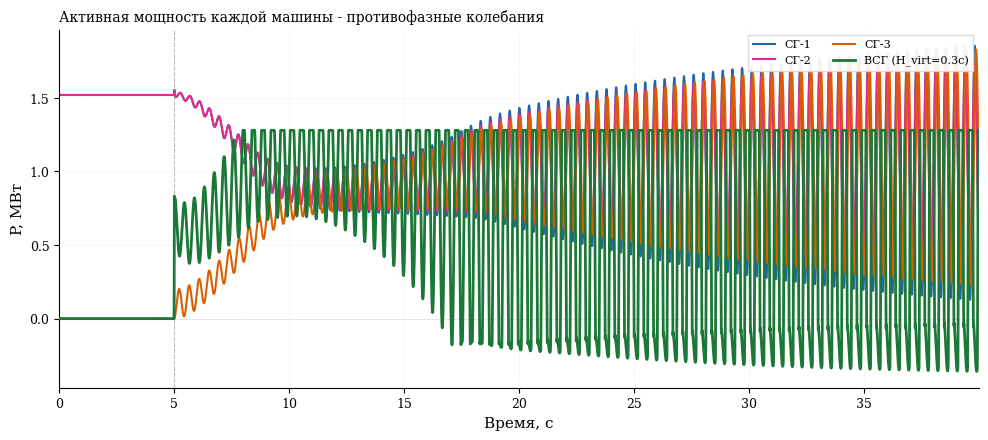
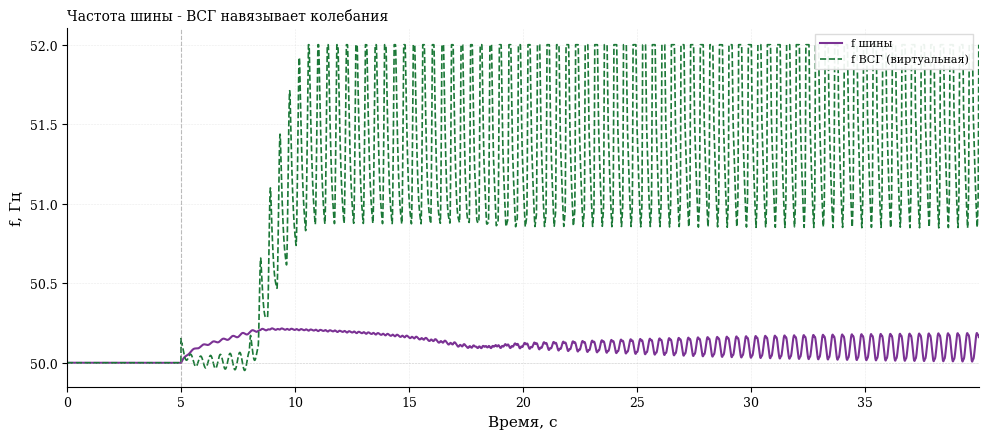
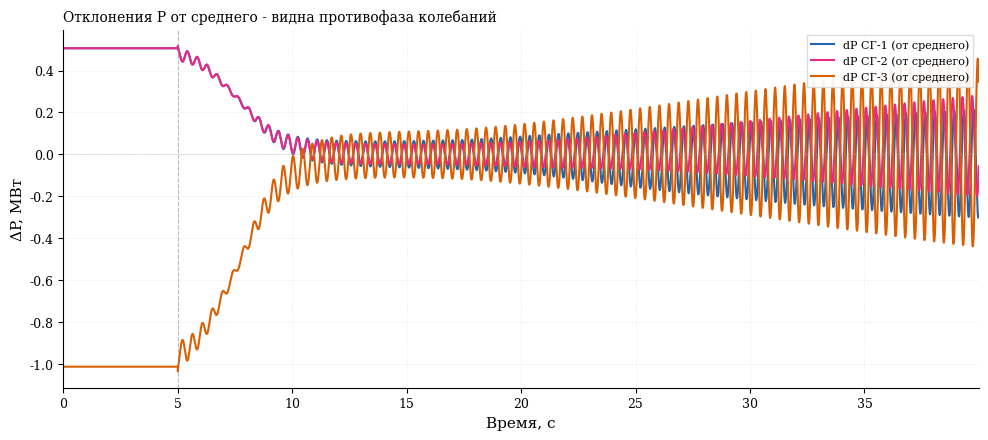
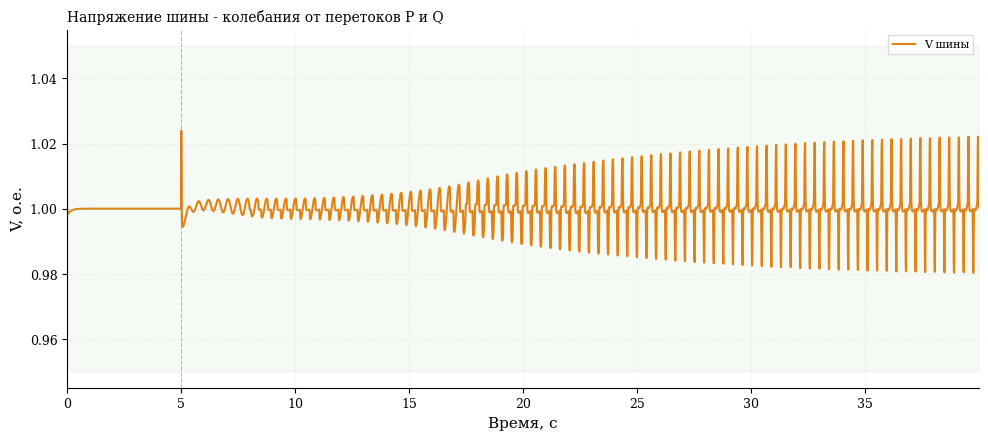
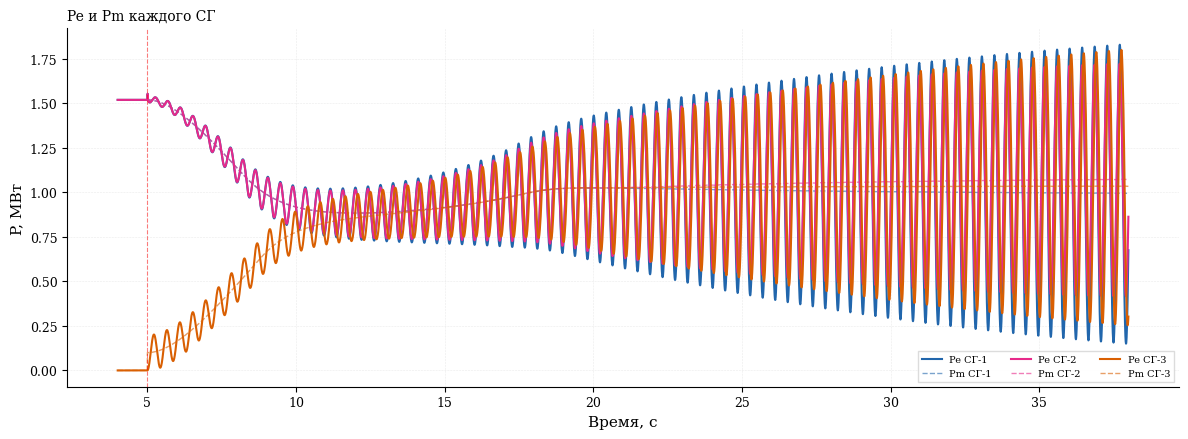
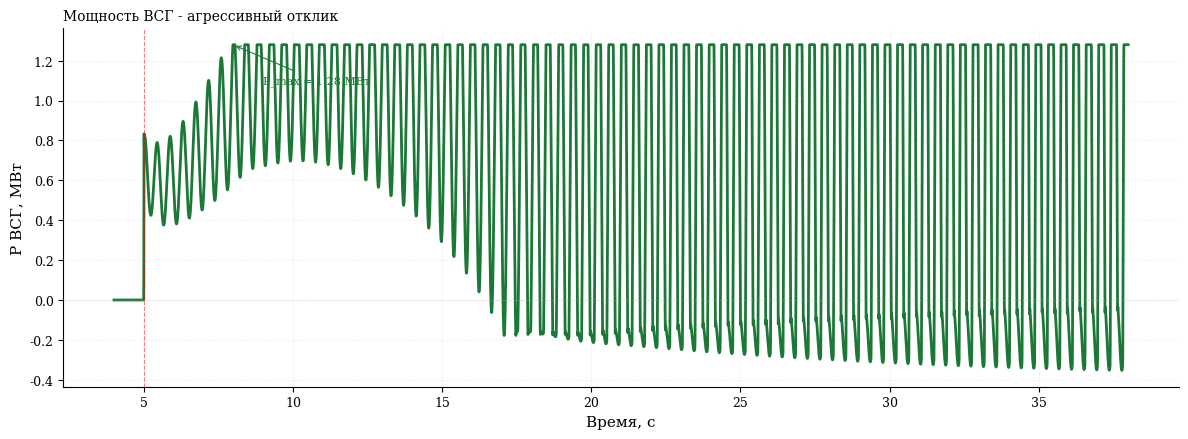
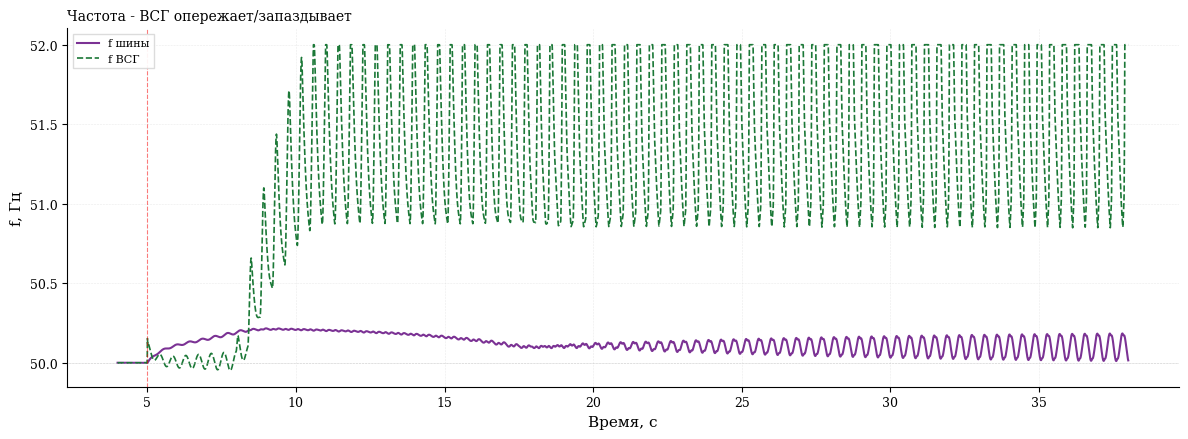
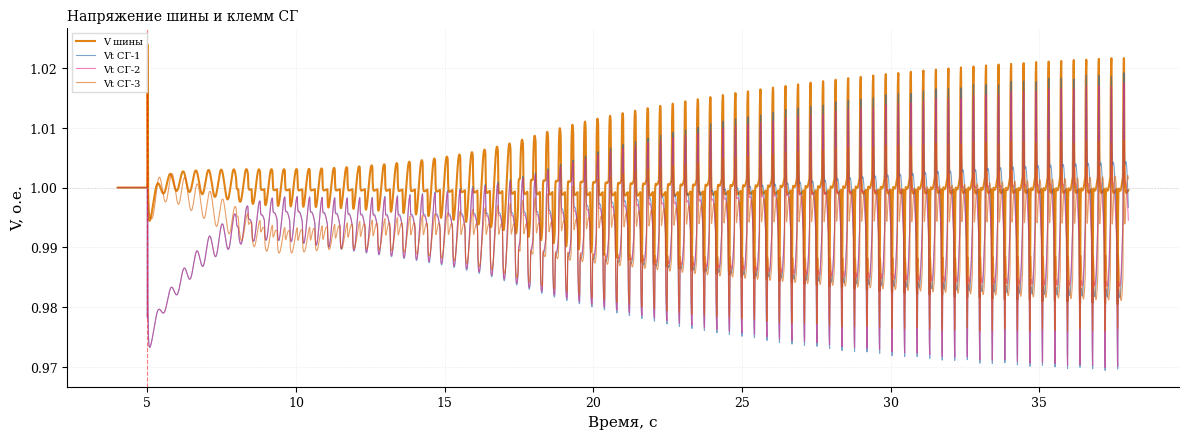
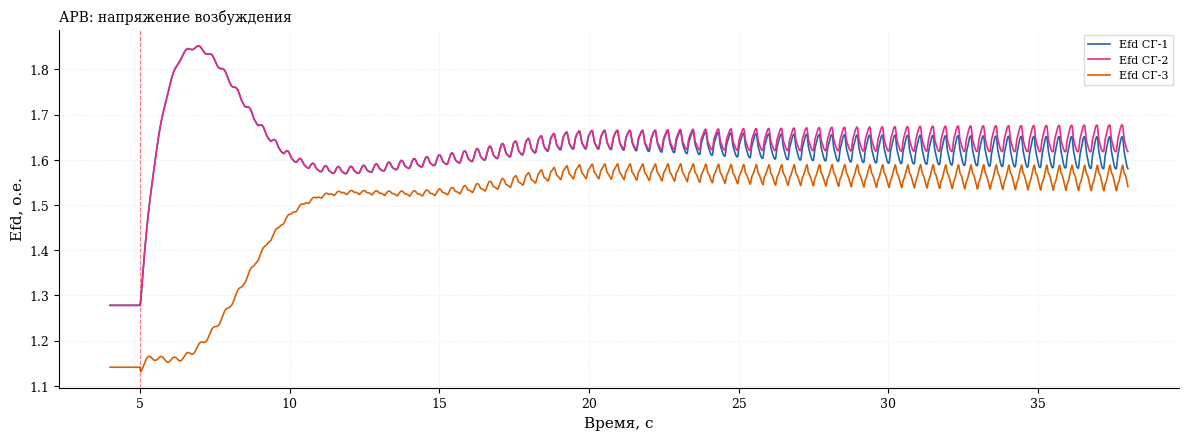
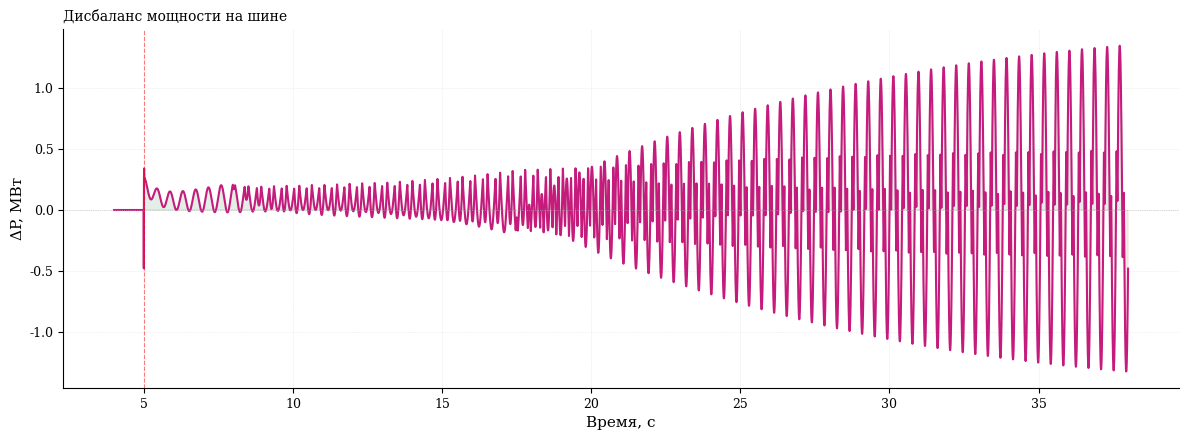
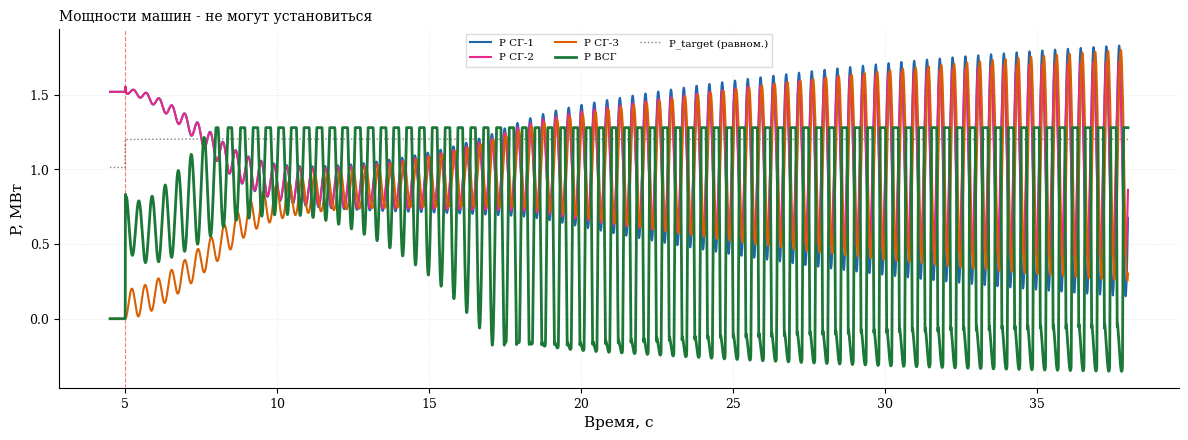
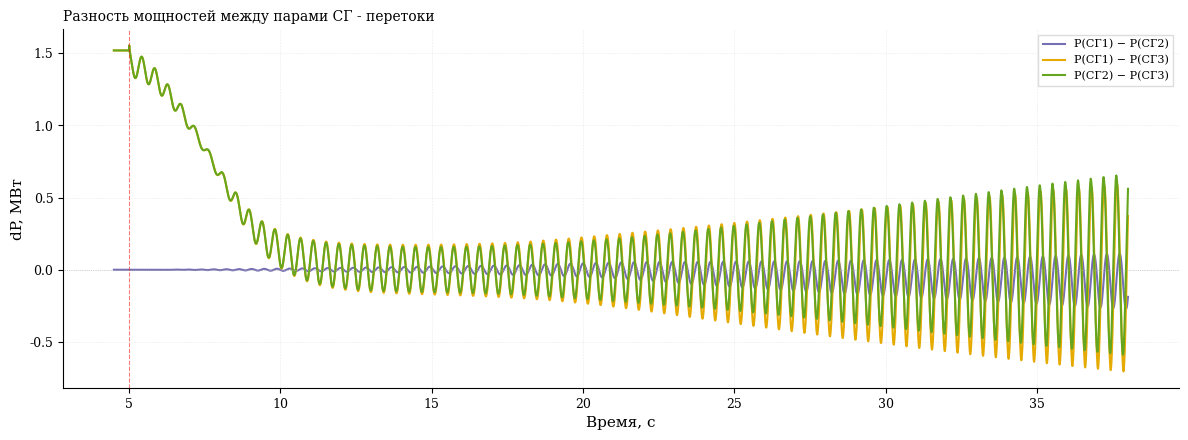
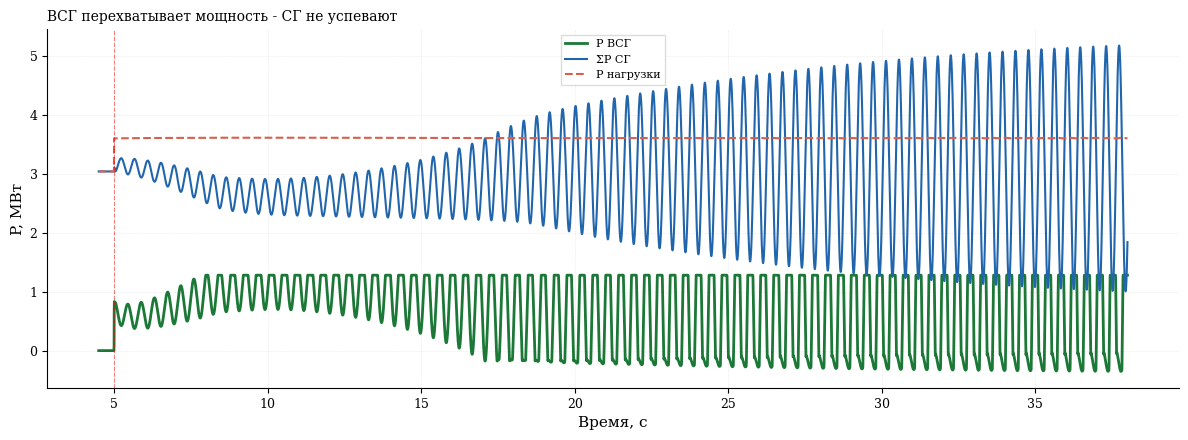

Write Python code to recreate these figures, in order.
import numpy as np
import matplotlib
matplotlib.use('Agg')
import matplotlib.pyplot as plt
import matplotlib.gridspec as gridspec
from dataclasses import dataclass, field
from typing import List
from copy import deepcopy
import os


# ПАРАМЕТРЫ

@dataclass
class SGParams:
    """Параметры одного синхронного генератора (дизель-генератор)."""
    name: str = "СГ"
    S_nom: float = 400.0
    P_nom: float = 320.0
    V_nom: float = 1.0
    H: float = 3.5
    D_mech: float = 2.0

    Xd: float = 1.2
    Xq: float = 0.8
    Xd_prime: float = 0.3
    Xd_dprime: float = 0.18
    Td0_prime: float = 5.0
    Td0_dprime: float = 0.035
    Ra: float = 0.01

    R_droop: float = 0.05
    T_act: float = 0.1
    T_gov: float = 0.5
    ramp_up: float = 0.08
    ramp_down: float = 0.15
    P_min: float = 0.05
    P_max: float = 1.0

    Ka: float = 100.0
    Ta: float = 0.01
    Tb: float = 10.0
    Tc: float = 1.0
    Ke: float = 1.0
    Te: float = 0.5
    Vref: float = 1.0
    Efd_min: float = 0.0
    Efd_max: float = 5.0
    Xc: float = 0.05

    X_line_sg: float = 0.0
    R_line_sg: float = 0.0


@dataclass
class VSGParams:
    """Параметры ВСГ (инвертор + BESS)."""
    name: str = "ВСГ"
    S_nom: float = 300.0
    P_nom: float = 250.0

    H_virt: float = 1.5
    D_virt: float = 5.0

    R_droop: float = 0.03
    K_rocof: float = 0.0
    T_rocof: float = 0.02
    K_ff: float = 0.0

    T_inv: float = 0.005
    zeta_inv: float = 0.7
    I_max: float = 1.2
    P_max: float = 1.0
    P_min: float = -0.5

    Kp_v: float = 10.0
    Ki_v: float = 50.0
    T_qv: float = 0.005
    Vref: float = 1.0

    Xv: float = 0.10

    E_batt_kWh: float = 200.0
    SoC_init: float = 0.80
    SoC_min: float = 0.10
    SoC_max: float = 0.95
    eta_charge: float = 0.95
    eta_discharge: float = 0.95

    T_restore: float = 0.0
    T_washout: float = 0.0


@dataclass
class BusParams:
    """Параметры шины."""
    f_nom: float = 50.0
    V_nom: float = 1.0
    X_line: float = 0.05
    R_line: float = 0.01
    D_load: float = 1.0


@dataclass
class LoadProfile:
    events: List[tuple] = field(default_factory=lambda: [
        (0.0, 400.0, 200.0),
        (5.0, 700.0, 350.0),
    ])


@dataclass
class SimParams:
    dt: float = 0.001
    T_end: float = 60.0
    downsample: int = 10



# МОДЕЛЬ СГ

class SynchronousGenerator:
    """
    Синхронный генератор - модель 4-го порядка.
    Состояния: delta, omega, Eq_prime, Eq_dprime, Efd, P_valve, P_mech.
    """

    def __init__(self, params: SGParams, idx: int = 0):
        self.p = params
        self.idx = idx
        self.w0 = 2 * np.pi * 50.0

        self.delta = 0.0
        self.omega = self.w0
        self.Eq_prime = 1.0
        self.Eq_dprime = 1.0
        self.Efd = 1.0
        self.Efd0 = 1.0
        self.Vr = 0.0
        self.P_valve = 0.0
        self.P_mech = 0.0
        self.P_set = 0.0

        self.Pe = 0.0
        self.Qe = 0.0
        self.Vt = 1.0
        self.Id = 0.0
        self.Iq = 0.0

    def init_steady_state(self, P0_pu, Q0_pu, V_bus):
        p = self.p
        Vt = V_bus
        self.Vt = Vt
        self.Pe = P0_pu
        self.Qe = Q0_pu

        X_total = p.Xd_dprime + p.X_line_sg

        denom = Q0_pu + Vt ** 2 / X_total
        if abs(denom) > 1e-9:
            self.delta = np.arctan2(P0_pu, denom)
        else:
            self.delta = 0.0

        sin_d = np.sin(self.delta)
        cos_d = np.cos(self.delta)

        if abs(sin_d) > 1e-9:
            self.Eq_dprime = P0_pu * X_total / (Vt * sin_d)
        else:
            self.Eq_dprime = Vt + Q0_pu * X_total / (Vt + 1e-9)

        self.Id = (self.Eq_dprime - Vt * cos_d) / X_total
        self.Iq = Vt * sin_d / X_total

        self.Eq_prime = self.Eq_dprime + (p.Xd_prime - p.Xd_dprime) * self.Id

        self.Efd = self.Eq_prime + (p.Xd - p.Xd_prime) * self.Id
        self.Efd = np.clip(self.Efd, p.Efd_min, p.Efd_max)
        self.Efd0 = self.Efd

        self.P_mech = P0_pu
        self.P_valve = P0_pu
        self.P_set = P0_pu
        self.omega = self.w0

    def step(self, dt, V_bus, P_set_external, f_bus=None):
        p = self.p
        w0 = self.w0

        X_total = p.Xd_dprime + p.X_line_sg
        R_total = p.Ra + p.R_line_sg

        if V_bus > 0.01:
            sin_d = np.sin(self.delta)
            cos_d = np.cos(self.delta)

            self.Pe = (self.Eq_dprime * V_bus / X_total) * sin_d
            self.Qe = (self.Eq_dprime * V_bus * cos_d - V_bus ** 2) / X_total

            self.Id = (self.Eq_dprime - V_bus * cos_d) / X_total
            self.Iq = V_bus * sin_d / X_total

            Vd_t = V_bus * cos_d + R_total * self.Id - p.X_line_sg * self.Iq
            Vq_t = V_bus * sin_d + R_total * self.Iq + p.X_line_sg * self.Id
            self.Vt = np.sqrt(Vd_t ** 2 + Vq_t ** 2)
        else:
            self.Pe = self.Qe = self.Id = self.Iq = 0.0
            self.Vt = 0.0

        if f_bus is not None:
            dw_gov = (f_bus - 50.0) / 50.0
        else:
            dw_gov = (self.omega - w0) / w0

        P_gov_ref = P_set_external - dw_gov / p.R_droop
        P_gov_ref = np.clip(P_gov_ref, p.P_min, p.P_max)

        dP_valve_dt = (P_gov_ref - self.P_valve) / p.T_act
        dP_valve_dt = np.clip(dP_valve_dt, -p.ramp_down, p.ramp_up)
        self.P_valve += dP_valve_dt * dt
        self.P_valve = np.clip(self.P_valve, p.P_min, p.P_max)

        dP_mech_dt = (self.P_valve - self.P_mech) / p.T_gov
        self.P_mech += dP_mech_dt * dt
        self.P_mech = np.clip(self.P_mech, p.P_min, p.P_max)

        dw_pu = (self.omega - w0) / w0
        P_accel = self.P_mech - self.Pe - p.D_mech * dw_pu
        d_omega = (P_accel / (2.0 * p.H)) * w0 * dt
        self.omega += d_omega
        self.delta += (self.omega - w0) * dt
        self.delta = (self.delta + np.pi) % (2 * np.pi) - np.pi

        V_err = p.Vref - self.Vt
        Efd_target = self.Efd0 + p.Ka * V_err
        Efd_target = np.clip(Efd_target, p.Efd_min, p.Efd_max)

        dEfd = (Efd_target - self.Efd) / p.Te * dt
        self.Efd += dEfd
        self.Efd = np.clip(self.Efd, p.Efd_min, p.Efd_max)

        dEq_p = (self.Efd - self.Eq_prime
                 - (p.Xd - p.Xd_prime) * self.Id) / p.Td0_prime
        self.Eq_prime += dEq_p * dt

        dEq_dp = (self.Eq_prime - self.Eq_dprime
                  - (p.Xd_prime - p.Xd_dprime) * self.Id) / p.Td0_dprime
        self.Eq_dprime += dEq_dp * dt

        return self.Pe * self.p.S_nom, self.Qe * self.p.S_nom


# МОДЕЛЬ ВСГ (с ограничением виртуальной частоты)

class VirtualSynchronousGenerator:
    """
    ВСГ - grid-forming инвертор с виртуальным swing equation.
    Модификация: ограничение виртуальной частоты +-2 Гц от номинала.
    """

    def __init__(self, params: VSGParams):
        self.p = params
        self.w0 = 2 * np.pi * 50.0

        self.omega_virt = self.w0
        self.delta_virt = 0.0
        self.P_ref = 0.0
        self.P_out = 0.0
        self.Q_ref = 0.0
        self.Q_out = 0.0
        self.SoC = params.SoC_init
        self.V_int_err = 0.0
        self.P_set = 0.0
        self.f_prev = 50.0
        self.dfdt_filt = 0.0
        self.P_deficit_ff = 0.0
        self.dP_out = 0.0
        self.P_restore = 0.0
        self.P_ff_filt = 0.0

    def init_steady_state(self, P0_pu, Q0_pu, V_bus):
        self.P_out = P0_pu
        self.P_ref = P0_pu
        self.P_set = P0_pu
        self.Q_out = Q0_pu
        self.Q_ref = Q0_pu
        self.omega_virt = self.w0
        self.delta_virt = 0.0
        self.V_int_err = Q0_pu / (self.p.Ki_v + 1e-9)

    def step(self, dt, V_bus, f_bus):
        p = self.p
        w0 = self.w0

        f_bus_hz = f_bus
        df_bus_pu = (f_bus_hz - 50.0) / 50.0
        P_droop = -df_bus_pu / p.R_droop

        if dt > 1e-9:
            dfdt_raw = (f_bus_hz - self.f_prev) / dt
        else:
            dfdt_raw = 0.0
        self.f_prev = f_bus_hz

        alpha_rocof = dt / (p.T_rocof + dt)
        self.dfdt_filt += alpha_rocof * (dfdt_raw - self.dfdt_filt)

        dfdt_pu = self.dfdt_filt / 50.0
        P_rocof = -p.K_rocof * dfdt_pu

        P_deficit_raw = p.K_ff * self.P_deficit_ff

        if p.T_washout > 0.01:
            alpha_wo = dt / (p.T_washout + dt)
            self.P_ff_filt += alpha_wo * (P_deficit_raw - self.P_ff_filt)
            P_ff = P_deficit_raw - self.P_ff_filt
        else:
            P_ff = P_deficit_raw

        dw_pu = (self.omega_virt - w0) / w0
        P_total_ref = self.P_set + P_droop + P_rocof + P_ff
        P_accel = P_total_ref - self.P_out - p.D_virt * dw_pu

        if p.H_virt > 0.01:
            d_omega = (P_accel / (2.0 * p.H_virt)) * w0 * dt
        else:
            d_omega = 0.0

        self.omega_virt += d_omega
        self.delta_virt += (self.omega_virt - w0) * dt

        # >>> МОДИФИКАЦИЯ: ограничение виртуальной частоты +-2 Гц
        w_min = 2 * np.pi * 48.0
        w_max = 2 * np.pi * 52.0
        self.omega_virt = np.clip(self.omega_virt, w_min, w_max)

        if p.T_restore > 0.01:
            self.P_restore += (self.P_out - self.P_set) / p.T_restore * dt
            self.P_restore = np.clip(self.P_restore, -1.0, 1.0)
        else:
            self.P_restore = 0.0

        self.P_ref = P_total_ref - self.P_restore
        self.P_ref = np.clip(self.P_ref, p.P_min, p.P_max)

        if self.SoC <= p.SoC_min and self.P_ref > 0:
            self.P_ref = 0.0
        elif self.SoC >= p.SoC_max and self.P_ref < 0:
            self.P_ref = 0.0

        omega_n = 2.0 * np.pi / (4.0 * p.T_inv)
        zeta = p.zeta_inv

        ddP = omega_n ** 2 * (self.P_ref - self.P_out) - 2.0 * zeta * omega_n * self.dP_out
        self.dP_out += ddP * dt
        self.P_out += self.dP_out * dt
        self.P_out = np.clip(self.P_out, p.P_min, p.P_max)

        V_error = p.Vref - V_bus

        self.V_int_err += V_error * dt
        Q_max_avail = np.sqrt(max(0, p.I_max ** 2 - self.P_out ** 2))
        if (self.Q_out >= Q_max_avail and V_error > 0) or \
                (self.Q_out <= -Q_max_avail and V_error < 0):
            self.V_int_err -= V_error * dt
        self.V_int_err = np.clip(self.V_int_err, -1.0, 1.0)

        self.Q_ref = p.Kp_v * V_error + p.Ki_v * self.V_int_err

        dQ = (self.Q_ref - self.Q_out) / p.T_qv * dt
        self.Q_out += dQ

        S_out = np.sqrt(self.P_out ** 2 + self.Q_out ** 2)
        if S_out > p.I_max:
            Q_max = np.sqrt(max(0, p.I_max ** 2 - self.P_out ** 2))
            self.Q_out = np.clip(self.Q_out, -Q_max, Q_max)

        P_batt_kW = self.P_out * p.P_nom
        if P_batt_kW >= 0:
            energy_kWh = P_batt_kW / p.eta_discharge * (dt / 3600.0)
        else:
            energy_kWh = P_batt_kW * p.eta_charge * (dt / 3600.0)

        self.SoC -= energy_kWh / p.E_batt_kWh
        self.SoC = np.clip(self.SoC, 0.0, 1.0)

        P_kW = self.P_out * p.P_nom
        Q_kvar = self.Q_out * p.S_nom
        return P_kW, Q_kvar


# МОДЕЛЬ ШИНЫ

class BusModel:
    """
    Модель общей шины - Center of Inertia для частоты,
    Q-V чувствительность для напряжения.
    Быстрое dP_vsg/dt -> кратковременный dV на шине.
    """

    def __init__(self, params: BusParams):
        self.p = params
        self.f = params.f_nom
        self.V = params.V_nom
        self.w0 = 2 * np.pi * params.f_nom
        self.P_vsg_prev = 0.0

    def step(self, dt, P_gen_total_kW, Q_gen_total_kvar,
             P_load_base_kW, Q_load_base_kvar,
             H_total, S_total_kVA,
             omega_coi,
             P_vsg_kW=0.0, Q_vsg_kvar=0.0, Xv_vsg=0.1):
        p = self.p
        f_nom = p.f_nom
        w0 = self.w0

        df_pu = (self.f - f_nom) / f_nom
        P_load_kW = P_load_base_kW * (1.0 + p.D_load * df_pu)
        Q_load_kvar = Q_load_base_kvar

        P_imbalance_pu = (P_gen_total_kW - P_load_kW) / (S_total_kVA + 1e-9)
        D_sys = 2.0
        df_dt = (P_imbalance_pu - D_sys * df_pu) / (2.0 * max(H_total, 0.5)) * f_nom
        self.f += df_dt * dt
        self.f = np.clip(self.f, 47.0, 53.0)

        dP_pu = (P_gen_total_kW - P_load_kW) / (S_total_kVA + 1e-9)
        Q_imbalance_pu = (Q_gen_total_kvar - Q_load_kvar) / (S_total_kVA + 1e-9)

        if dt > 1e-9:
            dPdt_vsg = (P_vsg_kW - self.P_vsg_prev) / dt
        else:
            dPdt_vsg = 0.0
        self.P_vsg_prev = P_vsg_kW
        dPdt_vsg_pu = dPdt_vsg / (S_total_kVA + 1e-9)
        T_emf = 0.02
        V_emf_transient = Xv_vsg * dPdt_vsg_pu * T_emf

        V_target = (p.V_nom
                    + p.R_line * dP_pu
                    + p.X_line * Q_imbalance_pu
                    + V_emf_transient)

        T_v = 0.02
        self.V += (V_target - self.V) / T_v * dt
        self.V = np.clip(self.V, 0.85, 1.15)

        return self.f, self.V, P_load_kW, Q_load_kvar


# СИМУЛЯЦИЯ

def get_load_at_time(t, load_profile: LoadProfile):
    P, Q = load_profile.events[0][1], load_profile.events[0][2]
    for ev_t, ev_P, ev_Q in load_profile.events:
        if t >= ev_t:
            P, Q = ev_P, ev_Q
        else:
            break
    return P, Q


def run_simulation(
        n_sg: int = 3,
        sg_params=None,
        vsg_params: VSGParams = None,
        bus_params: BusParams = None,
        load_profile: LoadProfile = None,
        sim_params: SimParams = None,
        P0_sg_pu: list = None,
        P_set_schedule: list = None,
):
    if sg_params is None: sg_params = SGParams()
    if vsg_params is None: vsg_params = VSGParams()
    if bus_params is None: bus_params = BusParams()
    if load_profile is None: load_profile = LoadProfile()
    if sim_params is None: sim_params = SimParams()

    if isinstance(sg_params, list):
        sg_params_list = sg_params
        assert len(sg_params_list) == n_sg
    else:
        sg_params_list = [sg_params] * n_sg

    dt = sim_params.dt
    N = int(sim_params.T_end / dt)
    ds = sim_params.downsample
    w0 = 2 * np.pi * bus_params.f_nom

    sg_list = [SynchronousGenerator(sg_params_list[i], idx=i) for i in range(n_sg)]
    vsg = VirtualSynchronousGenerator(vsg_params)
    bus = BusModel(bus_params)

    P0_load, Q0_load = get_load_at_time(0, load_profile)
    S_sg_total = sum(sp.S_nom for sp in sg_params_list)
    S_total = S_sg_total + vsg_params.S_nom

    if P0_sg_pu is not None:
        assert len(P0_sg_pu) == n_sg
        for i, sg in enumerate(sg_list):
            sp = sg_params_list[i]
            sg_P0 = P0_sg_pu[i]
            sg_Q0 = Q0_load * (sp.S_nom / S_total) / sp.S_nom
            sg.init_steady_state(sg_P0, sg_Q0, bus_params.V_nom)
    else:
        for i, sg in enumerate(sg_list):
            sp = sg_params_list[i]
            sg_P0 = (P0_load * sp.S_nom / S_sg_total) / sp.S_nom
            sg_Q0 = Q0_load * (sp.S_nom / S_total) / sp.S_nom
            sg.init_steady_state(sg_P0, sg_Q0, bus_params.V_nom)

    vsg_P0 = 0.0
    vsg_Q0 = Q0_load * (vsg_params.S_nom / S_total) / vsg_params.S_nom
    vsg.init_steady_state(vsg_P0, vsg_Q0, bus_params.V_nom)

    H_total = (sum(sp.H * sp.S_nom for sp in sg_params_list) +
               vsg_params.H_virt * vsg_params.S_nom) / S_total

    P_set_fixed = []
    for i in range(n_sg):
        if P0_sg_pu is not None:
            P_set_fixed.append(P0_sg_pu[i])
        else:
            sp = sg_params_list[i]
            P_set_fixed.append((P0_load * sp.S_nom / S_sg_total) / sp.S_nom)

    n_out = N // ds + 2
    out = {
        't': np.zeros(n_out),
        'f': np.zeros(n_out),
        'V': np.zeros(n_out),
        'P_sg_total': np.zeros(n_out),
        'Q_sg_total': np.zeros(n_out),
        'P_sg_each': np.zeros((n_sg, n_out)),
        'Q_sg_each': np.zeros((n_sg, n_out)),
        'P_mech': np.zeros((n_sg, n_out)),
        'Efd': np.zeros((n_sg, n_out)),
        'Vt_sg': np.zeros((n_sg, n_out)),
        'P_vsg': np.zeros(n_out),
        'Q_vsg': np.zeros(n_out),
        'P_load': np.zeros(n_out),
        'Q_load': np.zeros(n_out),
        'SoC': np.zeros(n_out),
        'omega_vsg': np.zeros(n_out),
    }
    oi = 0

    for k in range(N):
        t = k * dt
        V_bus = bus.V
        f_bus = bus.f

        P_load_base, Q_load_base = get_load_at_time(t, load_profile)

        P_sg_sum_kW = 0.0
        Q_sg_sum_kvar = 0.0

        event_happened = False
        if P_set_schedule is not None:
            for t_ev, _ in P_set_schedule:
                if t >= t_ev:
                    event_happened = True
                    break

        for i, sg in enumerate(sg_list):
            sp = sg_params_list[i]
            P_set = P_set_fixed[i]
            if P_set_schedule is not None:
                for t_ev, p_set_list in P_set_schedule:
                    if t >= t_ev:
                        P_set = p_set_list[i]
            if P_set < 0.001:
                sg.Pe = 0.0
                sg.Qe = 0.0
                sg.P_mech = 0.0
                sg.P_valve = 0.0
                sg.omega = sg.w0
                Pe_kW = 0.0
                Qe_kvar = 0.0
            elif not event_happened:
                P_set = np.clip(P_set, sp.P_min, sp.P_max)
                sg.Pe = P_set
                sg.P_mech = P_set
                sg.P_valve = P_set
                Pe_kW = P_set * sp.S_nom
                Qe_kvar = sg.Qe * sp.S_nom
            else:
                P_set = np.clip(P_set, sp.P_min, sp.P_max)
                Pe_kW, Qe_kvar = sg.step(dt, V_bus, P_set, f_bus=f_bus)

            P_sg_sum_kW += Pe_kW
            Q_sg_sum_kvar += Qe_kvar

        vsg.P_set = 0.0
        P_deficit_kW = P_load_base - P_sg_sum_kW
        vsg.P_deficit_ff = max(0.0, P_deficit_kW) / vsg_params.P_nom

        P_vsg_kW, Q_vsg_kvar = vsg.step(dt, V_bus, f_bus)

        P_gen_total = P_sg_sum_kW + P_vsg_kW
        Q_gen_total = Q_sg_sum_kvar + Q_vsg_kvar

        H_S_sum = 0.0
        H_S_omega_sum = 0.0
        for i_sg, sg_unit in enumerate(sg_list):
            sp = sg_params_list[i_sg]
            if sg_unit.Pe < 1e-6 and sg_unit.P_mech < 1e-6:
                continue
            HS = sp.H * sp.S_nom
            H_S_sum += HS
            H_S_omega_sum += HS * sg_unit.omega
        HS_vsg = vsg_params.H_virt * vsg_params.S_nom
        H_S_sum += HS_vsg
        H_S_omega_sum += HS_vsg * vsg.omega_virt
        omega_coi = H_S_omega_sum / (H_S_sum + 1e-9)

        f_bus, V_bus, P_load_actual, Q_load_actual = bus.step(
            dt, P_gen_total, Q_gen_total,
            P_load_base, Q_load_base,
            H_total, S_total,
            omega_coi,
            P_vsg_kW=P_vsg_kW, Q_vsg_kvar=Q_vsg_kvar,
            Xv_vsg=vsg_params.Xv
        )

        if k % ds == 0 and oi < n_out:
            out['t'][oi] = t
            out['f'][oi] = f_bus
            out['V'][oi] = V_bus
            out['P_sg_total'][oi] = P_sg_sum_kW
            out['Q_sg_total'][oi] = Q_sg_sum_kvar
            out['P_vsg'][oi] = P_vsg_kW
            out['Q_vsg'][oi] = Q_vsg_kvar
            out['P_load'][oi] = P_load_actual
            out['Q_load'][oi] = Q_load_actual
            out['SoC'][oi] = vsg.SoC
            out['omega_vsg'][oi] = vsg.omega_virt
            for i, sg in enumerate(sg_list):
                out['P_sg_each'][i, oi] = sg.Pe * sg.p.S_nom
                out['Q_sg_each'][i, oi] = sg.Qe * sg.p.S_nom
                out['P_mech'][i, oi] = sg.P_mech * sg.p.S_nom
                out['Efd'][i, oi] = sg.Efd
                out['Vt_sg'][i, oi] = sg.Vt
            oi += 1

    for key in out:
        if isinstance(out[key], np.ndarray):
            if out[key].ndim == 1:
                out[key] = out[key][:oi]
            else:
                out[key] = out[key][:, :oi]

    return out


# ГРАФИКИ

def _setup_sci_style():
    plt.rcParams.update({
        'font.family': 'serif',
        'font.size': 10,
        'axes.labelsize': 11,
        'axes.titlesize': 11,
        'legend.fontsize': 8.5,
        'xtick.labelsize': 9,
        'ytick.labelsize': 9,
        'lines.linewidth': 1.4,
        'axes.grid': True,
        'grid.alpha': 0.25,
        'grid.linewidth': 0.4,
        'grid.linestyle': '--',
        'figure.dpi': 300,
        'savefig.dpi': 300,
        'savefig.bbox': 'tight',
        'axes.spines.top': False,
        'axes.spines.right': False,
        'legend.framealpha': 0.92,
        'legend.edgecolor': '0.85',
        'legend.fancybox': False,
    })


_C = {
    'sg': '#2166AC', 'vsg': '#1B7837', 'load': '#D6604D',
    'gen': '#878787', 'freq': '#7B3294', 'volt': '#E08214',
    'efd': '#B2182B', 'imb': '#C51B7D', 'fvsg': '#66C2A5',
    'qsg': '#4393C3', 'qvsg': '#66C2A5', 'qload': '#FC8D62',
}

_SG_COLORS = ['#2166AC', '#E7298A', '#D95F02']
_EVENT_TIMES = [5.0]


def _draw_event_lines(ax, times=None, color='0.5', lw=0.8, ls='--', alpha=0.5):
    for te in (times or _EVENT_TIMES):
        ax.axvline(te, color=color, lw=lw, ls=ls, alpha=alpha)


def _single_fig(w=10, h=4.5):
    """Создать одиночную фигуру."""
    _setup_sci_style()
    fig, ax = plt.subplots(1, 1, figsize=(w, h))
    return fig, ax


def _save(fig, path):
    if path:
        fig.savefig(path, dpi=200, bbox_inches='tight')
        print(f"  Сохранено: {path}")
    plt.close(fig)


def plot_showcase_a(res, n_sg, sg_params_list, vsg_p, save_path=None):
    """Активная мощность каждой машины."""
    fig, ax = _single_fig()
    t = res['t']
    for i in range(n_sg):
        ax.plot(t, res['P_sg_each'][i] / 1000, color=_SG_COLORS[i],
                lw=1.5, label=f'СГ-{i+1}')
    ax.plot(t, res['P_vsg'] / 1000, color=_C['vsg'], lw=2.0,
            label=f'ВСГ (H_virt={vsg_p.H_virt}с)', zorder=10)
    _draw_event_lines(ax)
    ax.axhline(0, color='0.7', lw=0.4, ls=':')
    ax.set_xlabel('Время, с')
    ax.set_ylabel('P, МВт')
    ax.legend(loc='upper right', fontsize=8, ncol=2)
    ax.set_title('Активная мощность каждой машины - противофазные колебания',
                 loc='left', fontsize=10)
    ax.set_xlim(t[0], t[-1])
    fig.tight_layout()
    _save(fig, save_path)


def plot_showcase_b(res, vsg_p, save_path=None):
    """Частота шины и виртуальная частота ВСГ."""
    fig, ax = _single_fig()
    t = res['t']
    f_vsg = res['omega_vsg'] / (2 * np.pi)
    ax.plot(t, res['f'], color=_C['freq'], lw=1.5, label='f шины')
    ax.plot(t, f_vsg, color=_C['vsg'], lw=1.2, ls='--', label='f ВСГ (виртуальная)')
    ax.axhline(50.0, color='0.7', lw=0.4, ls=':')
    _draw_event_lines(ax)
    ax.set_xlabel('Время, с')
    ax.set_ylabel('f, Гц')
    ax.legend(loc='upper right', fontsize=8)
    ax.set_title('Частота шины - ВСГ навязывает колебания', loc='left', fontsize=10)
    ax.set_xlim(t[0], t[-1])
    fig.tight_layout()
    _save(fig, save_path)


def plot_showcase_c(res, n_sg, save_path=None):
    """Отклонения dP от среднего - противофаза."""
    fig, ax = _single_fig()
    t = res['t']
    P_sg_mean = np.mean([res['P_sg_each'][i] for i in range(n_sg)], axis=0)
    for i in range(n_sg):
        dP = (res['P_sg_each'][i] - P_sg_mean) / 1000
        ax.plot(t, dP, color=_SG_COLORS[i], lw=1.5,
                label=f'dP СГ-{i+1} (от среднего)')
    ax.axhline(0, color='0.7', lw=0.5, ls=':')
    _draw_event_lines(ax)
    ax.set_xlabel('Время, с')
    ax.set_ylabel('ΔP, МВт')
    ax.legend(loc='upper right', fontsize=8)
    ax.set_title('Отклонения P от среднего - видна противофаза колебаний',
                 loc='left', fontsize=10)
    ax.set_xlim(t[0], t[-1])
    fig.tight_layout()
    _save(fig, save_path)


def plot_showcase_d(res, save_path=None):
    """Напряжение шины."""
    fig, ax = _single_fig()
    t = res['t']
    ax.plot(t, res['V'], color=_C['volt'], lw=1.5, label='V шины')
    ax.axhline(1.0, color='0.7', lw=0.4, ls=':')
    _draw_event_lines(ax)
    ax.fill_between(t, 0.95, 1.05, alpha=0.04, color='green')
    ax.set_xlabel('Время, с')
    ax.set_ylabel('V, о.е.')
    ax.legend(loc='upper right', fontsize=8)
    ax.set_title('Напряжение шины - колебания от перетоков P и Q',
                 loc='left', fontsize=10)
    ax.set_xlim(t[0], t[-1])
    fig.tight_layout()
    _save(fig, save_path)


def _zoom_mask(res, event_time, window):
    t = res['t']
    t0, t1 = event_time - 1.0, event_time + window
    mask = (t >= t0) & (t <= t1)
    return t[mask], mask


def plot_zoom_a(res, n_sg, event_time=5.0, window=33.0, save_path=None):
    """Pe и Pm каждого СГ (zoom)."""
    fig, ax = _single_fig(w=12)
    tz, mask = _zoom_mask(res, event_time, window)
    for i in range(n_sg):
        ax.plot(tz, res['P_sg_each'][i][mask] / 1000, color=_SG_COLORS[i],
                lw=1.5, label=f'Pe СГ-{i+1}')
        ax.plot(tz, res['P_mech'][i][mask] / 1000, color=_SG_COLORS[i],
                lw=1.0, ls='--', alpha=0.6, label=f'Pm СГ-{i+1}')
    ax.axvline(event_time, color='red', lw=0.8, ls='--', alpha=0.5)
    ax.set_xlabel('Время, с')
    ax.set_ylabel('P, МВт')
    ax.set_title('Pe и Pm каждого СГ', loc='left', fontsize=10)
    ax.legend(fontsize=7, ncol=3)
    fig.tight_layout()
    _save(fig, save_path)


def plot_zoom_b(res, event_time=5.0, window=33.0, save_path=None):
    """Мощность ВСГ (zoom)."""
    fig, ax = _single_fig(w=12)
    tz, mask = _zoom_mask(res, event_time, window)
    ax.plot(tz, res['P_vsg'][mask] / 1000, color=_C['vsg'], lw=2)
    ax.axhline(0, color='0.7', lw=0.4, ls=':')
    ax.axvline(event_time, color='red', lw=0.8, ls='--', alpha=0.5)
    pv = res['P_vsg'][mask] / 1000
    idx_max = np.argmax(np.abs(pv))
    ax.annotate(f'P_max = {pv[idx_max]:.2f} МВт',
                xy=(tz[idx_max], pv[idx_max]),
                xytext=(tz[idx_max] + 1.0, pv[idx_max] * 0.85),
                fontsize=8, color=_C['vsg'],
                arrowprops=dict(arrowstyle='->', color=_C['vsg'], lw=0.8))
    ax.set_xlabel('Время, с')
    ax.set_ylabel('P ВСГ, МВт')
    ax.set_title('Мощность ВСГ - агрессивный отклик', loc='left', fontsize=10)
    fig.tight_layout()
    _save(fig, save_path)


def plot_zoom_c(res, event_time=5.0, window=33.0, save_path=None):
    """Частота (zoom)."""
    fig, ax = _single_fig(w=12)
    tz, mask = _zoom_mask(res, event_time, window)
    ax.plot(tz, res['f'][mask], color=_C['freq'], lw=1.5, label='f шины')
    f_vsg = res['omega_vsg'][mask] / (2 * np.pi)
    ax.plot(tz, f_vsg, color=_C['vsg'], lw=1.2, ls='--', label='f ВСГ')
    ax.axhline(50.0, color='0.7', lw=0.4, ls=':')
    ax.axvline(event_time, color='red', lw=0.8, ls='--', alpha=0.5)
    ax.set_xlabel('Время, с')
    ax.set_ylabel('f, Гц')
    ax.set_title('Частота - ВСГ опережает/запаздывает', loc='left', fontsize=10)
    ax.legend(fontsize=8)
    fig.tight_layout()
    _save(fig, save_path)


def plot_zoom_d(res, n_sg, event_time=5.0, window=33.0, save_path=None):
    """Напряжение шины и клемм СГ (zoom)."""
    fig, ax = _single_fig(w=12)
    tz, mask = _zoom_mask(res, event_time, window)
    ax.plot(tz, res['V'][mask], color=_C['volt'], lw=1.5, label='V шины')
    for i in range(n_sg):
        ax.plot(tz, res['Vt_sg'][i][mask], color=_SG_COLORS[i],
                lw=0.8, alpha=0.6, label=f'Vt СГ-{i+1}')
    ax.axhline(1.0, color='0.7', lw=0.4, ls=':')
    ax.axvline(event_time, color='red', lw=0.8, ls='--', alpha=0.5)
    ax.set_xlabel('Время, с')
    ax.set_ylabel('V, о.е.')
    ax.set_title('Напряжение шины и клемм СГ', loc='left', fontsize=10)
    ax.legend(fontsize=7)
    fig.tight_layout()
    _save(fig, save_path)


def plot_zoom_e(res, n_sg, event_time=5.0, window=33.0, save_path=None):
    """АРВ: напряжение возбуждения (zoom)."""
    fig, ax = _single_fig(w=12)
    tz, mask = _zoom_mask(res, event_time, window)
    for i in range(n_sg):
        ax.plot(tz, res['Efd'][i][mask], color=_SG_COLORS[i],
                lw=1.2, label=f'Efd СГ-{i+1}')
    ax.axvline(event_time, color='red', lw=0.8, ls='--', alpha=0.5)
    ax.set_xlabel('Время, с')
    ax.set_ylabel('Efd, о.е.')
    ax.set_title('АРВ: напряжение возбуждения', loc='left', fontsize=10)
    ax.legend(fontsize=8)
    fig.tight_layout()
    _save(fig, save_path)


def plot_zoom_f(res, event_time=5.0, window=33.0, save_path=None):
    """Дисбаланс мощности на шине (zoom)."""
    fig, ax = _single_fig(w=12)
    tz, mask = _zoom_mask(res, event_time, window)
    P_gen = res['P_sg_total'][mask] + res['P_vsg'][mask]
    P_imb = (P_gen - res['P_load'][mask]) / 1000
    ax.plot(tz, P_imb, color=_C['imb'], lw=1.5)
    ax.fill_between(tz, 0, P_imb, where=(P_imb > 0), alpha=0.12, color=_C['vsg'])
    ax.fill_between(tz, 0, P_imb, where=(P_imb < 0), alpha=0.12, color=_C['load'])
    ax.axhline(0, color='0.7', lw=0.5, ls=':')
    ax.axvline(event_time, color='red', lw=0.8, ls='--', alpha=0.5)
    ax.set_xlabel('Время, с')
    ax.set_ylabel('ΔP, МВт')
    ax.set_title('Дисбаланс мощности на шине', loc='left', fontsize=10)
    fig.tight_layout()
    _save(fig, save_path)


def _anti_mask(res, event_time, window):
    t = res['t']
    t0, t1 = event_time - 0.5, event_time + window
    mask = (t >= t0) & (t <= t1)
    return t[mask], mask


def plot_anti_a(res, n_sg, vsg_p, event_time=5.0, window=33.0, save_path=None):
    """Мощности машин - не могут установиться."""
    fig, ax = _single_fig(w=12)
    tz, mask = _anti_mask(res, event_time, window)
    for i in range(n_sg):
        ax.plot(tz, res['P_sg_each'][i][mask] / 1000, color=_SG_COLORS[i],
                lw=1.5, label=f'P СГ-{i+1}')
    ax.plot(tz, res['P_vsg'][mask] / 1000, color=_C['vsg'], lw=2.0,
            label='P ВСГ', zorder=10)
    P_target = res['P_load'][mask] / (n_sg * 1000)
    ax.plot(tz, P_target, color='0.5', lw=1.0, ls=':', label='P_target (равном.)')
    ax.axvline(event_time, color='red', lw=0.8, ls='--', alpha=0.5)
    ax.set_xlabel('Время, с')
    ax.set_ylabel('P, МВт')
    ax.legend(fontsize=7.5, ncol=3)
    ax.set_title('Мощности машин - не могут установиться', loc='left', fontsize=10)
    fig.tight_layout()
    _save(fig, save_path)


def plot_anti_b(res, n_sg, event_time=5.0, window=33.0, save_path=None):
    """Разность мощностей между парами СГ - перетоки."""
    fig, ax = _single_fig(w=12)
    tz, mask = _anti_mask(res, event_time, window)
    P1 = res['P_sg_each'][0][mask] / 1000
    P2 = res['P_sg_each'][1][mask] / 1000
    P3 = res['P_sg_each'][2][mask] / 1000 if n_sg > 2 else np.zeros_like(P1)
    ax.plot(tz, P1 - P2, color='#7570B3', lw=1.5, label='P(СГ1) − P(СГ2)')
    if n_sg > 2:
        ax.plot(tz, P1 - P3, color='#E6AB02', lw=1.5, label='P(СГ1) − P(СГ3)')
        ax.plot(tz, P2 - P3, color='#66A61E', lw=1.5, label='P(СГ2) − P(СГ3)')
    ax.axhline(0, color='0.7', lw=0.5, ls=':')
    ax.axvline(event_time, color='red', lw=0.8, ls='--', alpha=0.5)
    ax.set_xlabel('Время, с')
    ax.set_ylabel('dP, МВт')
    ax.legend(fontsize=8)
    ax.set_title('Разность мощностей между парами СГ - перетоки',
                 loc='left', fontsize=10)
    fig.tight_layout()
    _save(fig, save_path)


def plot_anti_c(res, n_sg, event_time=5.0, window=33.0, save_path=None):
    """ВСГ перехватывает мощность - СГ не успевают."""
    fig, ax = _single_fig(w=12)
    tz, mask = _anti_mask(res, event_time, window)
    ax.plot(tz, res['P_vsg'][mask] / 1000, color=_C['vsg'], lw=2.0, label='P ВСГ')
    ax.plot(tz, res['P_sg_total'][mask] / 1000, color=_C['sg'], lw=1.5, label='ΣP СГ')
    ax.plot(tz, res['P_load'][mask] / 1000, color=_C['load'], lw=1.5, ls='--',
            label='P нагрузки')
    ax.axvline(event_time, color='red', lw=0.8, ls='--', alpha=0.5)
    ax.set_xlabel('Время, с')
    ax.set_ylabel('P, МВт')
    ax.legend(fontsize=8)
    ax.set_title('ВСГ перехватывает мощность - СГ не успевают',
                 loc='left', fontsize=10)
    fig.tight_layout()
    _save(fig, save_path)


# СЦЕНАРИЙ: ВСГ РАСКАЧИВАЕТ КУСТ ИЗ 3 СГ

if __name__ == "__main__":
    print("=" * 70)
    print(" СЦЕНАРИЙ: 3xСГ + ВСГ — АСИММЕТРИЯ ДЕМПФИРОВАНИЯ СГ-1 vs СГ-2")
    print(" СГ1 (D_mech=0.15, ramp=0.07) и СГ2 (D_mech=1.0, ramp=0.14) = 95%")
    print(" СГ3 = 0% (холостой ход на шине)")
    print(" Наброс -> ВСГ раскачивает -> СГ1 раскачивается, СГ2 демпфирован")
    print("=" * 70)

    N_SG = 3


    # ОДИНАКОВЫЕ СГ, но с испорченными параметрами для раскачки:
    #   - низкое демпфирование D_mech=0.5
    #   - медленный губернатор T_gov=1.2
    #   - малый ramp_up=0.10

    sg_common = SGParams(
        P_nom=1600.0, S_nom=2000.0,
        P_max=0.80,
        H=3.5, D_mech=0.5,          # <<< НИЗКОЕ демпфирование (было 8.0)
        Xd=1.2, Xq=0.8, Xd_prime=0.30, Xd_dprime=0.18,
        Td0_prime=5.0, Td0_dprime=0.035,
        R_droop=0.025,
        T_act=0.05,
        T_gov=1.2,                   # <<< МЕДЛЕННЫЙ губернатор (было 0.60)
        ramp_up=0.10, ramp_down=0.10,  # <<< МЕДЛЕННЫЙ набор (было 0.30)
        Ka=50.0, Ta=0.01, Te=1.5,
        Vref=1.0, Efd_max=5.0,
        X_line_sg=0.04, R_line_sg=0.005,
    )

    sg_list_params = []
    for i in range(N_SG):
        sp = deepcopy(sg_common)
        sp.name = f"СГ-{i + 1}"
        sg_list_params.append(sp)


    # АСИММЕТРИЯ СГ-1 vs СГ-2 (ТОЛЬКО механические параметры)
    # D_mech: разная амплитуда колебаний
    # ramp_up: разная скорость набора мощности -> фазовый сдвиг при переходных
    # H, T_gov, X_line - ОДИНАКОВЫЕ (иначе ломается резонанс с ВСГ)

    sg_list_params[0].D_mech = 0.45     # подобрано для выравнивания амплитуд
    sg_list_params[0].ramp_up = 0.07    # было 0.10 - медленнее набирает

    sg_list_params[1].D_mech = 0.80     # подобрано для выравнивания амплитуд
    sg_list_params[1].ramp_up = 0.14    # было 0.10 - быстрее набирает

    sg_list_params[2].D_mech = 0.75     # подобрано для выравнивания амплитуд


    # Начальная загрузка: СГ1,СГ2 = 95%, СГ3 = 0 (холостой ход)

    P0_each = [0.95 * 1600.0 / 2000.0,  # СГ1: 0.76 о.е. = 1520 кВт
               0.95 * 1600.0 / 2000.0,  # СГ2: 0.76 о.е. = 1520 кВт
               0.0]                       # СГ3: 0 (холостой ход)

    P0_load_kW = sum(P0_each[i] * sg_list_params[i].S_nom for i in range(N_SG))
    Q0_load_kvar = P0_load_kW * 0.3


    # Наброс нагрузки: один ступенчатый

    P_step_kW = 560.0
    P_after = P0_load_kW + P_step_kW  # 3600 кВт

    # Новая уставка - равная для всех 3 СГ (диспетчер выравнивает)
    P_new_each = P_after / 3.0 / 2000.0  # 0.60 о.е. = 1200 кВт = 75% P_nom
    P_new_each = min(P_new_each, 0.80)

    P_set_schedule = [
        (5.0, [P_new_each, P_new_each, P_new_each]),
    ]


    # ВСГ — АГРЕССИВНЫЕ настройки, провоцирующие раскачку

    vsg = VSGParams(
        P_nom=1600.0, S_nom=2000.0,
        P_max=0.80,
        H_virt=0.3,       # <<< Малая виртуальная инерция (было 0.5)
        D_virt=2.0,        # <<< Низкое демпфирование (было 15.0)
        R_droop=0.02,
        K_rocof=2.0,       # <<< Сильный отклик на df/dt (было 1.0)
        T_rocof=0.05,      # <<< Быстрый фильтр (было 0.10)
        K_ff=1.5,          # <<< Перекомпенсация (было 1.0)
        T_inv=0.005, zeta_inv=0.5,  # <<< Низкое демпфирование инвертора (было 0.65)
        I_max=1.2,
        Kp_v=25.0, Ki_v=400.0, T_qv=0.005,
        Xv=0.35,           # <<< Большой виртуальный импеданс (было 0.25)
        E_batt_kWh=1280.0,
        SoC_init=0.80,
        T_restore=0.0,
        T_washout=0.0,     # <<< Без washout — DC feedforward (было 1.5)
    )


    # Шина

    bus = BusParams(
        f_nom=50.0, V_nom=1.0,
        X_line=0.10,       # <<< Слабее связь (было 0.08)
        R_line=0.012,
        D_load=0.8,        # <<< Слабее зависимость нагрузки от f (было 1.0)
    )


    # Профиль нагрузки

    load = LoadProfile(events=[
        (0.0, P0_load_kW, Q0_load_kvar),          # 3040 кВт - начальная
        (5.0, P_after, P_after * 0.5),              # +560 -> 3600 кВт - наброс
    ])

    sim = SimParams(dt=0.001, T_end=40.0, downsample=5)

    # Вывод параметров

    print(f"\nСуммарная установленная: {N_SG * 1600 / 1000:.1f} МВт СГ + "
          f"{vsg.P_nom / 1000:.1f} МВт ВСГ = {(N_SG * 1600 + vsg.P_nom) / 1000:.1f} МВт")

    print(f"\nПараметры СГ (асимметрия D_mech и ramp_up):")
    for i, sp in enumerate(sg_list_params):
        print(f"  {sp.name}: H={sp.H}с, D_mech={sp.D_mech}, "
              f"T_gov={sp.T_gov}с, ramp_up={sp.ramp_up}, X_line_sg={sp.X_line_sg}")

    print(f"\nНачальная загрузка:")
    for i, sp in enumerate(sg_list_params):
        p_kw = P0_each[i] * sp.S_nom
        print(f"  {sp.name}: P0 = {P0_each[i] * 100:.0f}% S_nom = {p_kw:.0f} кВт "
              f"({p_kw / sp.P_nom * 100:.0f}% P_nom)")
    print(f"  P0_load = {P0_load_kW:.0f} кВт")

    print(f"\nНаброс при t=5с: +{P_step_kW:.0f} кВт -> P_load = {P_after:.0f} кВт")
    print(f"  Новая уставка каждого СГ: {P_new_each:.3f} о.е. = {P_new_each * 2000:.0f} кВт "
          f"({P_new_each * 2000 / 1600 * 100:.0f}% P_nom)")
    print(f"  СГ1,2: СКИДЫВАЮТ с {P0_each[0] * 2000:.0f} -> {P_new_each * 2000:.0f} кВт")
    print(f"  СГ3:   НАБИРАЕТ  с 0 -> {P_new_each * 2000:.0f} кВт")

    print(f"\nВСГ (АГРЕССИВНЫЕ настройки):")
    print(f"  H_virt={vsg.H_virt}с, D_virt={vsg.D_virt}, K_rocof={vsg.K_rocof}, "
          f"K_ff={vsg.K_ff}, Xv={vsg.Xv}, T_washout={vsg.T_washout}")


    # СИМУЛЯЦИЯ

    print(f"\n{'='*55}")
    print(f"Запуск симуляции...")
    print(f"{'='*55}")

    results = run_simulation(
        N_SG, sg_list_params, vsg, bus, load, sim,
        P0_sg_pu=P0_each,
        P_set_schedule=P_set_schedule
    )

    # Результаты

    print(f"\n{'='*55}")
    print(f"РЕЗУЛЬТАТЫ:")
    print(f"{'='*55}")
    print(f"  f:   {results['f'].min():.3f} .. {results['f'].max():.3f} Гц "
          f"(df_max = {np.abs(results['f'] - 50).max():.3f} Гц)")
    print(f"  V:   {results['V'].min():.4f} .. {results['V'].max():.4f} о.е.")
    print(f"  ВСГ: P_max = {results['P_vsg'].max():.0f} кВт "
          f"({results['P_vsg'].max()/vsg.P_nom*100:.0f}%)")

    for i in range(N_SG):
        P_arr = results['P_sg_each'][i]
        print(f"  {sg_list_params[i].name}: Pe: {P_arr.min():.0f} .. {P_arr.max():.0f} кВт "
              f"(размах = {P_arr.max()-P_arr.min():.0f} кВт)")

    print(f"\n  Анализ колебаний (t > 6с)")
    t_res = results['t']
    mask_after = t_res > 6.0
    for i in range(N_SG):
        P_i = results['P_sg_each'][i][mask_after]
        P_mean = P_i.mean()
        P_std = P_i.std()
        pct = P_std / max(P_mean, 1) * 100
        print(f"  СГ-{i+1}: P_mean={P_mean:.0f} кВт, P_std={P_std:.0f} кВт ({pct:.1f}%)")

    P_vsg_after = results['P_vsg'][mask_after]
    print(f"  ВСГ: P_mean={P_vsg_after.mean():.0f} кВт, P_std={P_vsg_after.std():.0f} кВт")
    print(f"\n  SoC: {results['SoC'][0]*100:.1f}% -> {results['SoC'][-1]*100:.1f}%")

    # Графики

    output_dir = ''
    print(f"\nСоздание графиков (13 отдельных файлов)...")

    ev = 5.0
    win = 33.0

    # Showcase (4)
    plot_showcase_a(results, N_SG, sg_list_params, vsg,
                    save_path=os.path.join(output_dir, "01_P_machines.png"))
    plot_showcase_b(results, vsg,
                    save_path=os.path.join(output_dir, "02_frequency.png"))
    plot_showcase_c(results, N_SG,
                    save_path=os.path.join(output_dir, "03_dP_deviations.png"))
    plot_showcase_d(results,
                    save_path=os.path.join(output_dir, "04_voltage.png"))

    # Zoom (6)
    plot_zoom_a(results, N_SG, event_time=ev, window=win,
                save_path=os.path.join(output_dir, "05_zoom_Pe_Pm.png"))
    plot_zoom_b(results, event_time=ev, window=win,
                save_path=os.path.join(output_dir, "06_zoom_P_vsg.png"))
    plot_zoom_c(results, event_time=ev, window=win,
                save_path=os.path.join(output_dir, "07_zoom_frequency.png"))
    plot_zoom_d(results, N_SG, event_time=ev, window=win,
                save_path=os.path.join(output_dir, "08_zoom_voltage.png"))
    plot_zoom_e(results, N_SG, event_time=ev, window=win,
                save_path=os.path.join(output_dir, "09_zoom_Efd.png"))
    plot_zoom_f(results, event_time=ev, window=win,
                save_path=os.path.join(output_dir, "10_zoom_imbalance.png"))

    # Antiphase (3)
    plot_anti_a(results, N_SG, vsg, event_time=ev, window=win,
                save_path=os.path.join(output_dir, "11_anti_P_machines.png"))
    plot_anti_b(results, N_SG, event_time=ev, window=win,
                save_path=os.path.join(output_dir, "12_anti_dP_pairs.png"))
    plot_anti_c(results, N_SG, event_time=ev, window=win,
                save_path=os.path.join(output_dir, "13_anti_VSG_vs_SG.png"))

    plt.close('all')
    print(f"\n{'='*55}")
    print(f"ГОТОВО! Графики сохранены в {output_dir}")
    print(f"{'='*55}")
